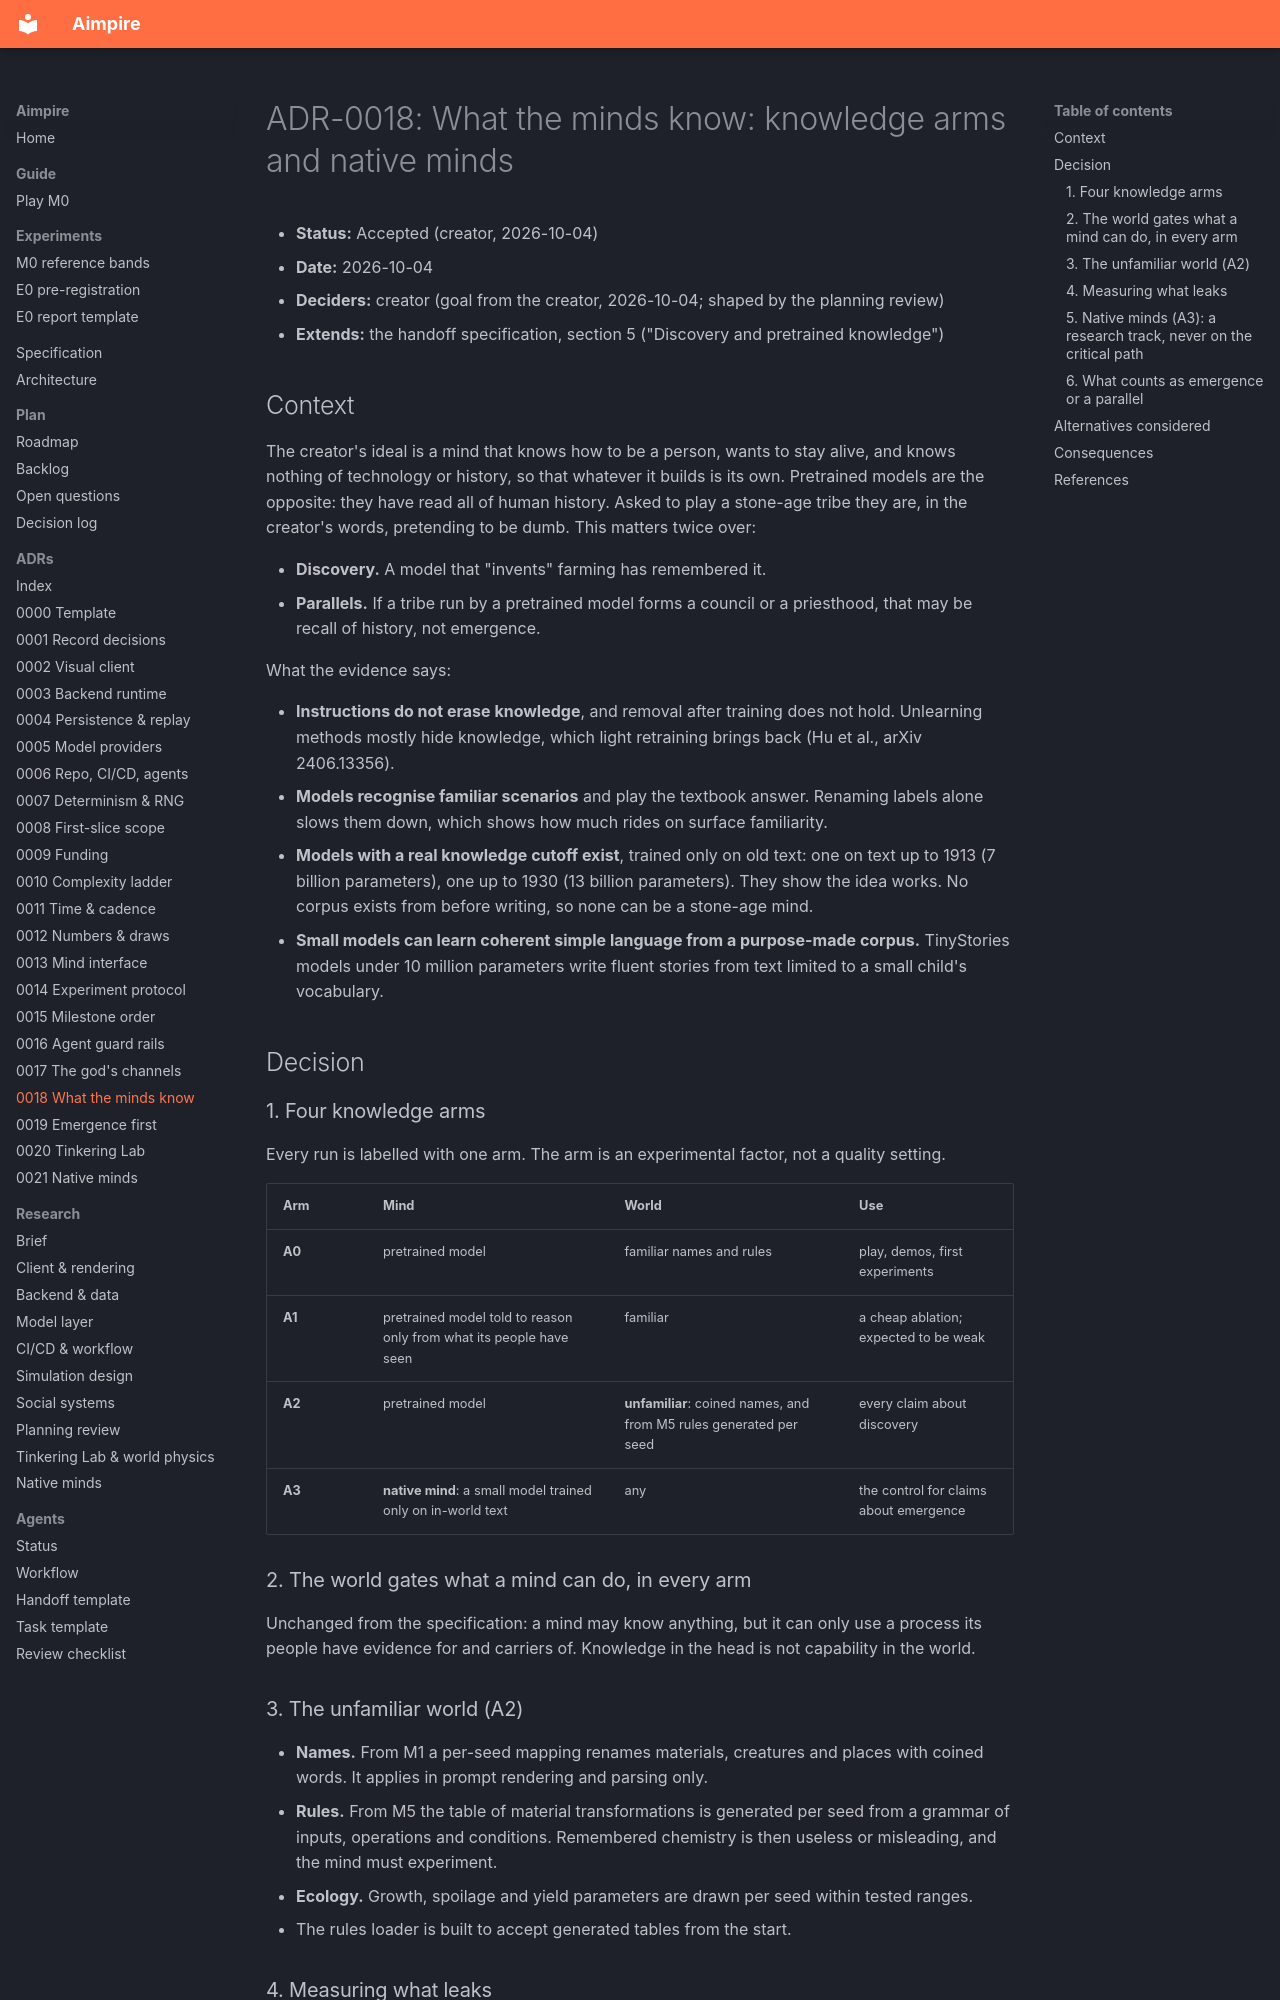

repository: seedfourtytwo/aimpire · page: adr/0018-what-the-minds-know/index.html · generator: mkdocs

# ADR-0018: What the minds know: knowledge arms and native minds

- **Status:** Accepted (creator, 2026-10-04)
- **Date:** 2026-10-04
- **Deciders:** creator (goal from the creator, 2026-10-04; shaped by the planning review)
- **Extends:** the handoff specification, section 5 ("Discovery and pretrained knowledge")

## Context
The creator's ideal is a mind that knows how to be a person, wants to stay alive, and knows nothing of technology or history, so that whatever it builds is its own. Pretrained models are the opposite: they have read all of human history. Asked to play a stone-age tribe they are, in the creator's words, pretending to be dumb. This matters twice over:

- **Discovery.** A model that "invents" farming has remembered it.
- **Parallels.** If a tribe run by a pretrained model forms a council or a priesthood, that may be recall of history, not emergence.

What the evidence says:

- **Instructions do not erase knowledge**, and removal after training does not hold. Unlearning methods mostly hide knowledge, which light retraining brings back (Hu et al., arXiv 2406.13356).
- **Models recognise familiar scenarios** and play the textbook answer. Renaming labels alone slows them down, which shows how much rides on surface familiarity.
- **Models with a real knowledge cutoff exist**, trained only on old text: one on text up to 1913 (7 billion parameters), one up to 1930 (13 billion parameters). They show the idea works. No corpus exists from before writing, so none can be a stone-age mind.
- **Small models can learn coherent simple language from a purpose-made corpus.** TinyStories models under 10 million parameters write fluent stories from text limited to a small child's vocabulary.

## Decision

### 1. Four knowledge arms
Every run is labelled with one arm. The arm is an experimental factor, not a quality setting.

| Arm | Mind | World | Use |
|---|---|---|---|
| **A0** | pretrained model | familiar names and rules | play, demos, first experiments |
| **A1** | pretrained model told to reason only from what its people have seen | familiar | a cheap ablation; expected to be weak |
| **A2** | pretrained model | **unfamiliar**: coined names, and from M5 rules generated per seed | every claim about discovery |
| **A3** | **native mind**: a small model trained only on in-world text | any | the control for claims about emergence |

### 2. The world gates what a mind can do, in every arm
Unchanged from the specification: a mind may know anything, but it can only use a process its people have evidence for and carriers of. Knowledge in the head is not capability in the world.

### 3. The unfamiliar world (A2)
- **Names.** From M1 a per-seed mapping renames materials, creatures and places with coined words. It applies in prompt rendering and parsing only.
- **Rules.** From M5 the table of material transformations is generated per seed from a grammar of inputs, operations and conditions. Remembered chemistry is then useless or misleading, and the mind must experiment.
- **Ecology.** Growth, spoilage and yield parameters are drawn per seed within tested ranges.
- The rules loader is built to accept generated tables from the start.
